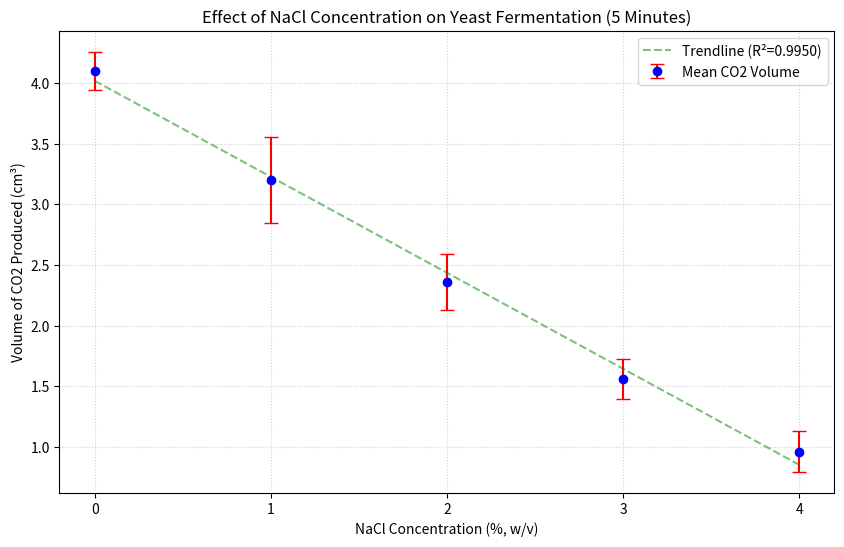
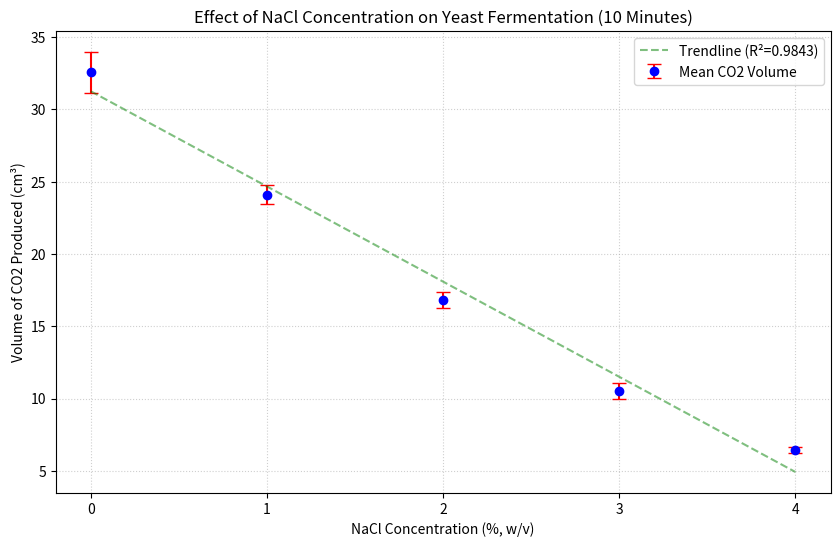

These figures' Python source, in order:
import pandas as pd
import matplotlib.pyplot as plt
import numpy as np
from scipy import stats

# Data (Volume of CO2 after 10 mins)
data_10min = {
    0: [32.0, 30.5, 34.2, 32.7, 33.4],
    1: [24.0, 23.8, 25.2, 23.4, 24.1],
    2: [17.0, 17.6, 16.8, 16.3, 16.4],
    3: [10.5, 11.0, 9.8, 11.1, 10.2],
    4: [6.5, 6.4, 6.5, 6.1, 6.7]
}

data_5min = {
    0: [4.0, 3.9, 4.3, 4.1, 4.2],
    1: [3.2, 3.0, 3.8, 2.9, 3.1],
    2: [2.4, 2.7, 2.4, 2.1, 2.2],
    3: [1.6, 1.6, 1.4, 1.8, 1.4],
    4: [1.0, 0.8, 1.2, 0.8, 1.0]
}

def analyze_and_plot(data, time_label, filename):
    concentrations = list(data.keys())
    # Create lists of values for ANOVA
    groups = [data[c] for c in concentrations]
    
    # One-Way ANOVA
    f_stat, p_value = stats.f_oneway(*groups)
    
    means = []
    stds = []
    
    # Calculate stats for table/plot
    for c in concentrations:
        values = data[c]
        means.append(np.mean(values))
        stds.append(np.std(values, ddof=1))

    # Write results to file
    with open(f"anova_results_{filename}.txt", "w") as f:
        f.write(f"--- ANOVA Results for {time_label} ---\n")
        f.write(f"F-statistic: {f_stat:.4f}\n")
        f.write(f"P-value: {p_value:.4e}\n")
        f.write("Meaning: " + ("Significant difference between groups (Reject H0)" if p_value < 0.05 else "No significant difference (Fail to reject H0)") + "\n")

    # Plotting
    plt.figure(figsize=(10, 6))
    plt.errorbar(concentrations, means, yerr=stds, fmt='o', capsize=5, capthick=1, ecolor='red', color='blue', label='Mean CO2 Volume')
    
    # Trendline (Linear)
    z = np.polyfit(concentrations, means, 1)
    p = np.poly1d(z)
    plt.plot(concentrations, p(concentrations), "g--", alpha=0.5, label=f'Trendline (R²={np.corrcoef(concentrations, means)[0,1]**2:.4f})')

    plt.title(f'Effect of NaCl Concentration on Yeast Fermentation ({time_label})')
    plt.xlabel('NaCl Concentration (%, w/v)')
    plt.ylabel(f'Volume of CO2 Produced (cm³)')
    plt.grid(True, linestyle=':', alpha=0.6)
    plt.xticks(concentrations)
    plt.legend()
    
    output_path = f"{filename}.png"
    plt.savefig(output_path, dpi=300)
    plt.close()

if __name__ == "__main__":
    analyze_and_plot(data_5min, "5 Minutes", "yeast_fermentation_5min")
    analyze_and_plot(data_10min, "10 Minutes", "yeast_fermentation_10min")
